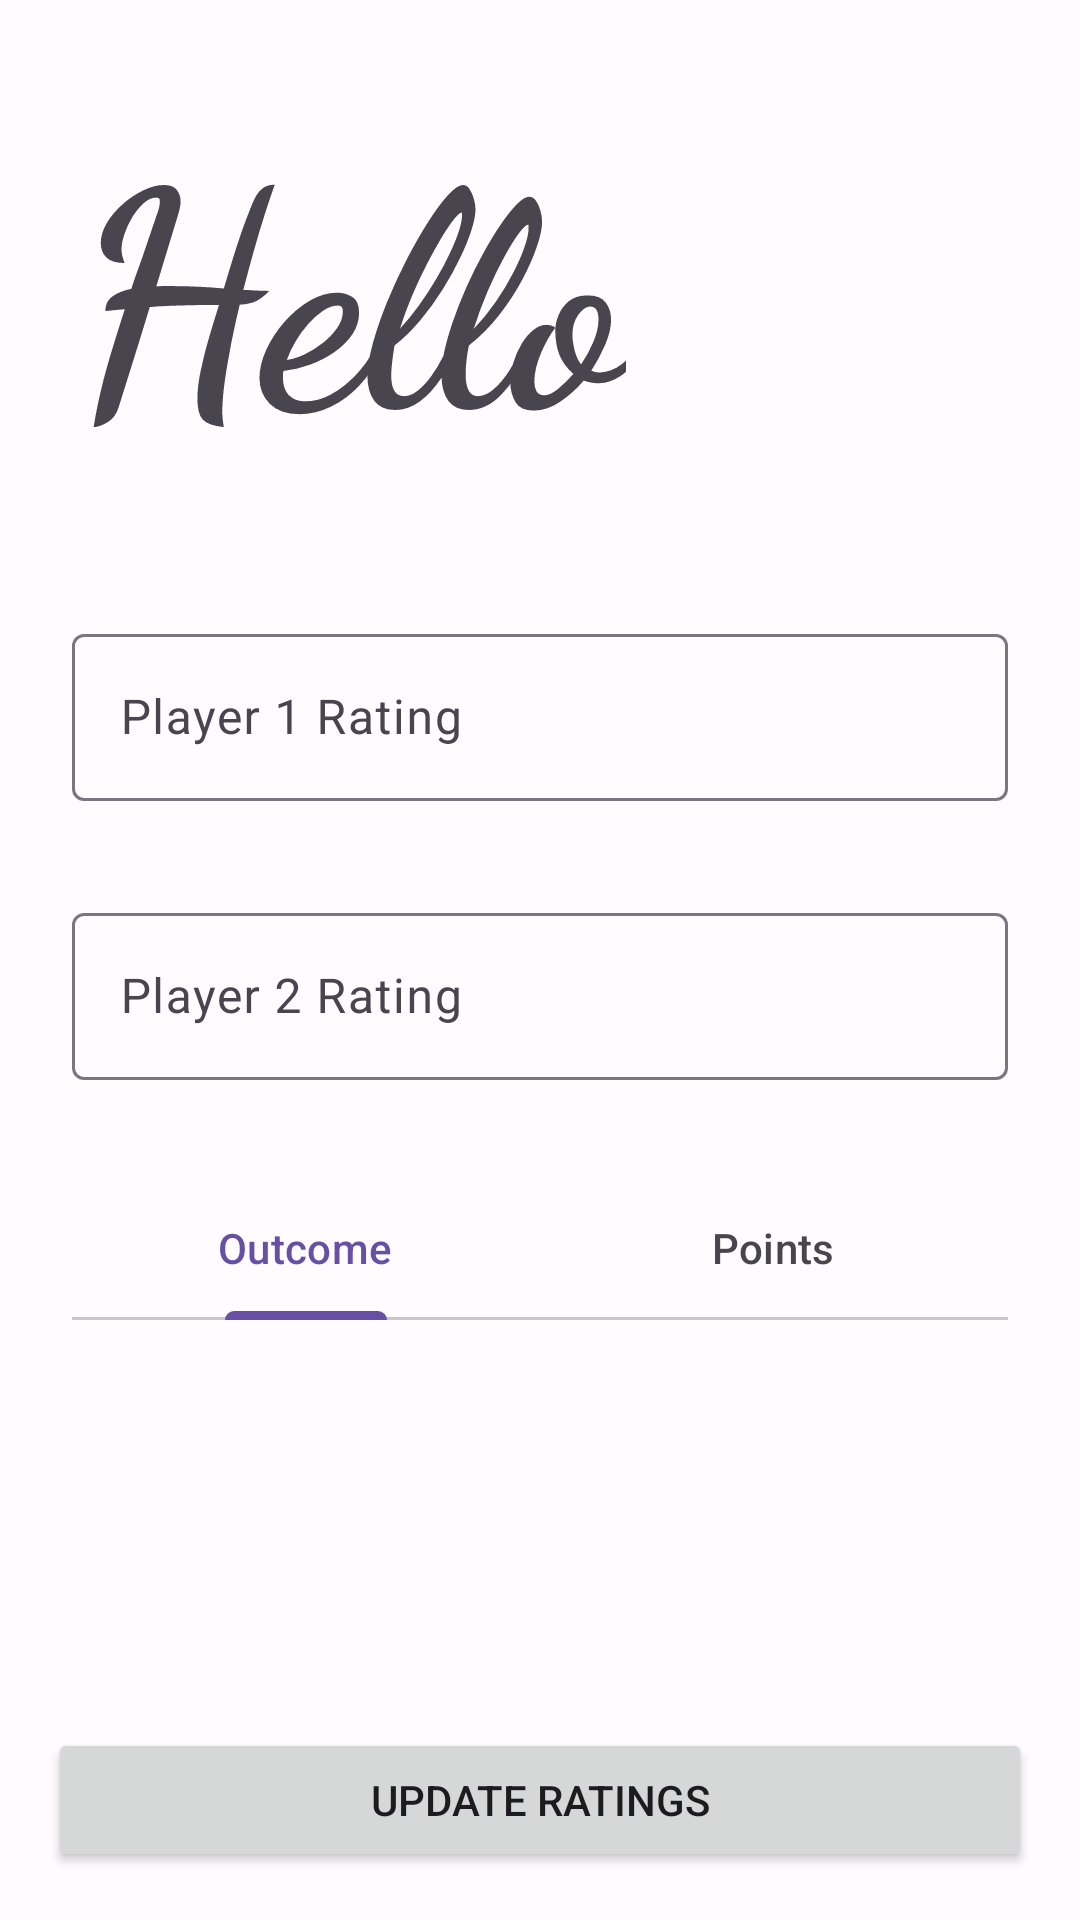

Reconstruct the res/layout file that produces this screen, plus the resources it refers to.
<!-- AndroidManifest.xml: application theme Theme.ELORating -->
<!-- res/layout/activity_main.xml -->
<?xml version="1.0" encoding="utf-8"?>
<androidx.constraintlayout.widget.ConstraintLayout xmlns:android="http://schemas.android.com/apk/res/android"
    xmlns:app="http://schemas.android.com/apk/res-auto"
    xmlns:tools="http://schemas.android.com/tools"
    android:layout_width="match_parent"
    android:layout_height="match_parent"
    tools:context=".MainActivity">

    <com.google.android.material.textview.MaterialTextView
        android:id="@+id/helloText"
        android:layout_width="wrap_content"
        android:layout_height="wrap_content"
        android:text="Hello"
        android:textSize="100sp"
        android:textStyle="bold"
        android:fontFamily="cursive"
        android:padding="16dp"
        android:layout_margin="8dp"
        app:layout_constraintTop_toTopOf="parent"
        app:layout_constraintLeft_toLeftOf="parent"
        />

    <com.google.android.material.textfield.TextInputLayout
        android:id="@+id/player1ratinginputcontainer"
        android:layout_width="match_parent"
        android:layout_height="wrap_content"
        android:hint="Player 1 Rating"
        android:layout_margin="16dp"
        android:padding="8dp"
        app:layout_constraintVertical_bias="0.01"
        app:layout_constraintTop_toBottomOf="@id/helloText"
        app:layout_constraintBottom_toBottomOf="parent"
        app:layout_constraintLeft_toLeftOf="parent"
        app:layout_constraintRight_toRightOf="parent">

        <com.google.android.material.textfield.TextInputEditText
            android:id="@+id/player1rating"
            android:layout_width="match_parent"
            android:layout_height="wrap_content"
            android:inputType="number"
            />

    </com.google.android.material.textfield.TextInputLayout>

    <com.google.android.material.textfield.TextInputLayout
        android:id="@+id/player2ratinginputcontainer"
        android:layout_width="0dp"
        android:layout_height="wrap_content"
        android:hint="Player 2 Rating"
        android:layout_margin="16dp"
        android:padding="8dp"
        app:layout_constraintTop_toBottomOf="@id/player1ratinginputcontainer"
        app:layout_constraintLeft_toLeftOf="parent"
        app:layout_constraintRight_toRightOf="parent">

        <com.google.android.material.textfield.TextInputEditText
            android:id="@+id/player2rating"
            android:layout_width="match_parent"
            android:layout_height="wrap_content"
            android:inputType="number"
            />

    </com.google.android.material.textfield.TextInputLayout>

    <com.google.android.material.tabs.TabLayout
        android:id="@+id/tabsGroup"
        android:layout_width="match_parent"
        android:layout_height="wrap_content"
        app:tabMode="fixed"
        android:layout_margin="24dp"
        app:layout_constraintTop_toBottomOf="@id/player2ratinginputcontainer">

        <com.google.android.material.tabs.TabItem
            android:layout_width="wrap_content"
            android:layout_height="wrap_content"
            android:text="Outcome"
            />

        <com.google.android.material.tabs.TabItem
            android:layout_width="wrap_content"
            android:layout_height="wrap_content"
            android:text="Points"
            />
    </com.google.android.material.tabs.TabLayout>

    <androidx.viewpager2.widget.ViewPager2
        android:id="@+id/viewPager"
        android:layout_width="match_parent"
        android:layout_height="wrap_content"
        app:layout_constraintTop_toBottomOf="@id/tabsGroup"
        app:layout_constraintLeft_toLeftOf="parent"
        app:layout_constraintRight_toRightOf="parent" />

    <com.google.android.material.textview.MaterialTextView
        android:id="@+id/newratings"
        android:layout_width="wrap_content"
        android:layout_height="wrap_content"
        android:text="TestText"
        android:textSize="20sp"
        android:visibility="invisible"
        android:padding="8dp"
        android:layout_margin="16sp"
        app:layout_constraintLeft_toLeftOf="parent"
        app:layout_constraintRight_toRightOf="parent"
        app:layout_constraintTop_toBottomOf="@id/viewPager"/>

    <Button
        android:id="@+id/updateButton"
        android:layout_width="match_parent"
        android:layout_height="wrap_content"
        android:text="Update ratings"
        android:layout_margin="16dp"
        android:padding="8dp"
        app:layout_constraintLeft_toLeftOf="parent"
        app:layout_constraintRight_toRightOf="parent"
        app:layout_constraintBottom_toBottomOf="parent"/>

</androidx.constraintlayout.widget.ConstraintLayout>
<!-- resources referenced by this layout -->
<resources>
  <style name="Theme.ELORating" parent="Base.Theme.ELORating" />
  <color name="md_theme_light_primary">#6750A4</color>
  <color name="md_theme_light_onPrimary">#FFFFFF</color>
  <color name="md_theme_light_primaryContainer">#E9DDFF</color>
  <color name="md_theme_light_onPrimaryContainer">#22005D</color>
  <color name="md_theme_light_secondary">#625B71</color>
  <color name="md_theme_light_onSecondary">#FFFFFF</color>
  <color name="md_theme_light_secondaryContainer">#E8DEF8</color>
  <color name="md_theme_light_onSecondaryContainer">#1E192B</color>
  <color name="md_theme_light_tertiary">#7E5260</color>
  <color name="md_theme_light_onTertiary">#FFFFFF</color>
  <color name="md_theme_light_tertiaryContainer">#FFD9E3</color>
  <color name="md_theme_light_onTertiaryContainer">#31101D</color>
  <color name="md_theme_light_error">#BA1A1A</color>
  <color name="md_theme_light_errorContainer">#FFDAD6</color>
  <color name="md_theme_light_onError">#FFFFFF</color>
  <color name="md_theme_light_onErrorContainer">#410002</color>
  <color name="md_theme_light_background">#FFFBFF</color>
  <color name="md_theme_light_onBackground">#1C1B1E</color>
  <color name="md_theme_light_surface">#FFFBFF</color>
  <color name="md_theme_light_onSurface">#1C1B1E</color>
  <color name="md_theme_light_surfaceVariant">#E7E0EB</color>
  <color name="md_theme_light_onSurfaceVariant">#49454E</color>
  <color name="md_theme_light_outline">#7A757F</color>
  <color name="md_theme_light_inverseOnSurface">#F4EFF4</color>
  <color name="md_theme_light_inverseSurface">#313033</color>
  <color name="md_theme_light_inversePrimary">#CFBCFF</color>
</resources>
